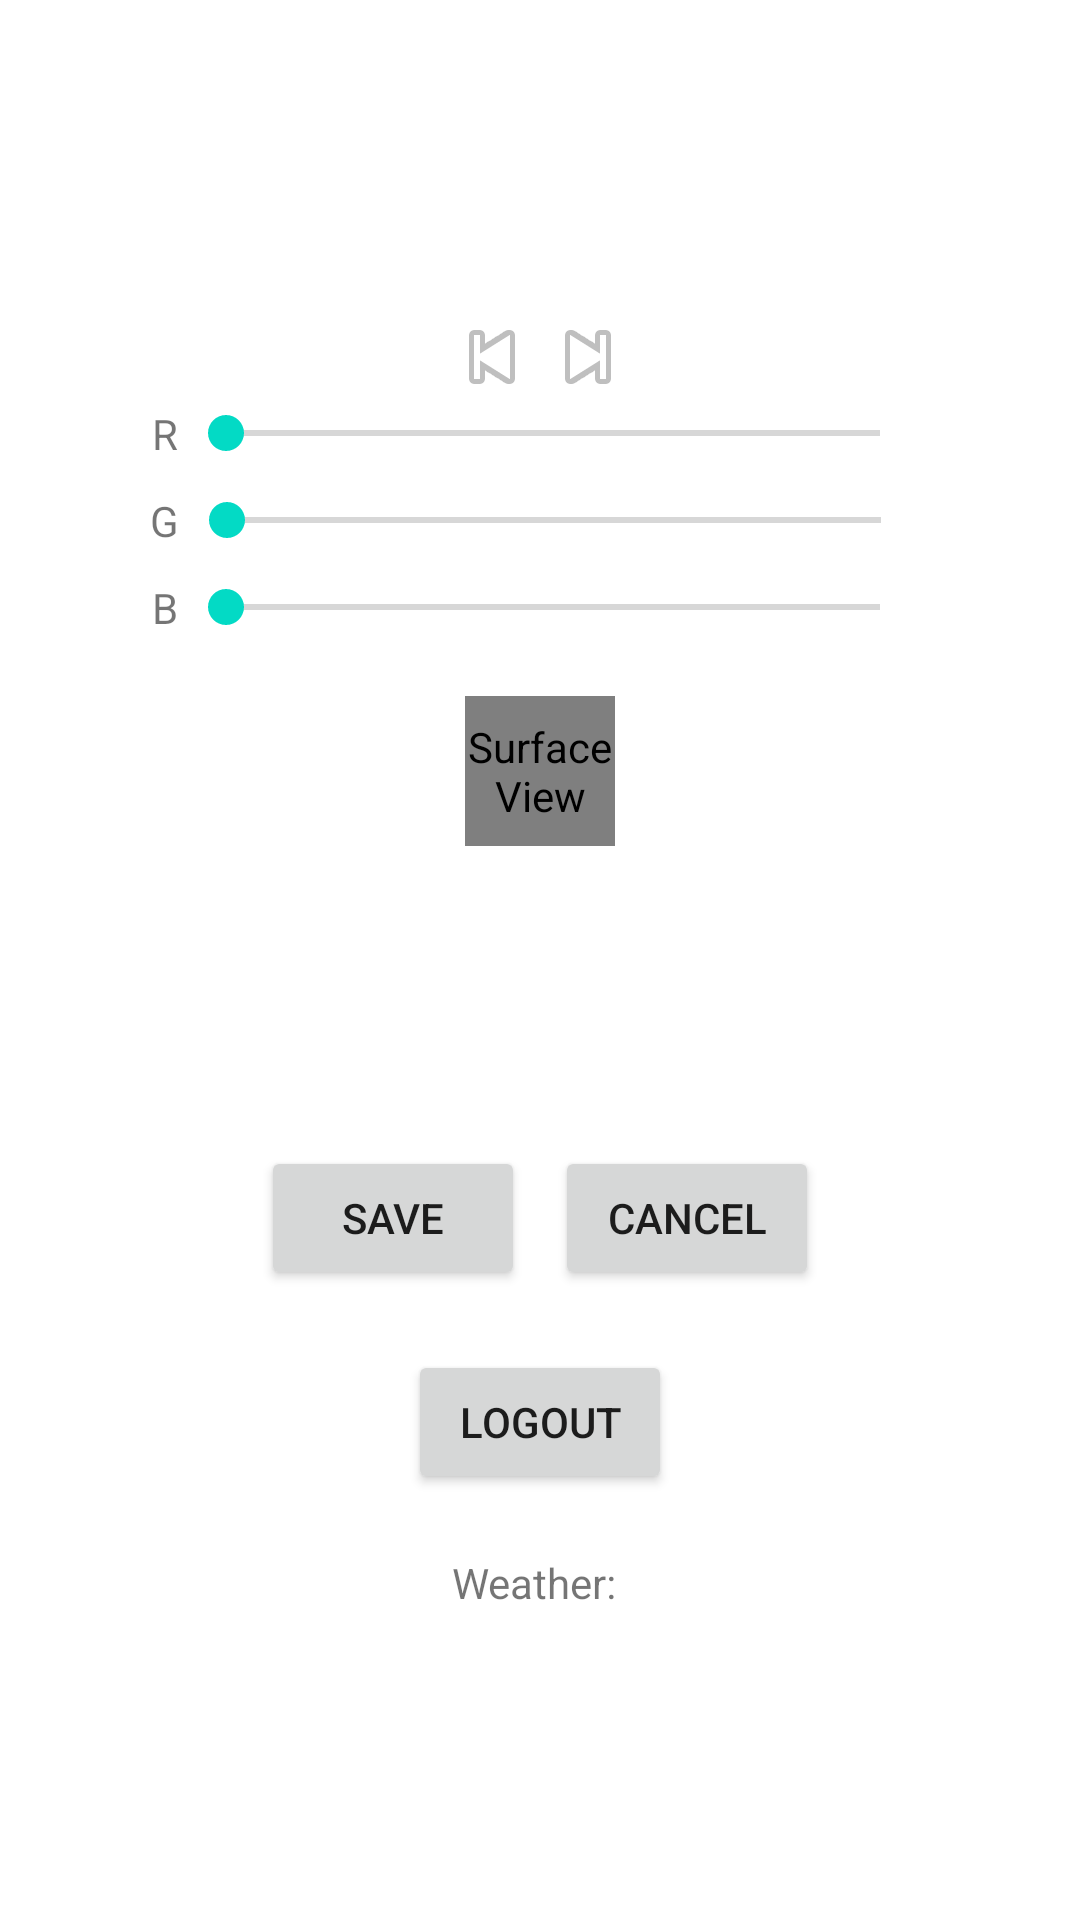

Layout XML and referenced resources for this Android screen:
<!-- AndroidManifest.xml: application theme Theme.CustomClockWidget -->
<!-- res/layout/activity_main.xml -->
<?xml version="1.0" encoding="utf-8"?>
<LinearLayout xmlns:android="http://schemas.android.com/apk/res/android"
    xmlns:app="http://schemas.android.com/apk/res-auto"
    xmlns:tools="http://schemas.android.com/tools"
    android:layout_width="match_parent"
    android:layout_height="match_parent"
    android:gravity="center"
    android:orientation="vertical"
    tools:context=".MainActivity">

    <LinearLayout
        android:layout_width="wrap_content"
        android:layout_height="wrap_content"
        android:gravity="center"
        android:orientation="horizontal">

        <ImageButton
            android:layout_width="wrap_content"
            android:layout_height="wrap_content"
            android:background="@android:drawable/ic_media_previous" />
        <TextView
            android:layout_width="wrap_content"
            android:layout_height="wrap_content"/>

        <ImageButton
            android:layout_width="wrap_content"
            android:layout_height="wrap_content"
            android:background="@android:drawable/ic_media_next" />
    </LinearLayout>
    <LinearLayout
        android:id="@+id/redSeekLayout"
        android:layout_width="wrap_content"
        android:layout_height="wrap_content"
        android:gravity="center"
        android:orientation="horizontal" >
        <TextView
            android:layout_width="wrap_content"
            android:layout_height="wrap_content"
            android:text="R"/>
        <SeekBar
            android:id="@+id/redSeekBar"
            android:max="255"
            android:layout_width="250dp"
            android:layout_height="wrap_content" />
    </LinearLayout>

    <LinearLayout
        android:id="@+id/greenSeekLayout"
        android:layout_width="wrap_content"
        android:layout_height="wrap_content"
        android:gravity="center"
        android:orientation="horizontal"
        android:layout_marginTop="10dp">
        <TextView
            android:layout_width="wrap_content"
            android:layout_height="wrap_content"
            android:text="G"/>
        <SeekBar
            android:id="@+id/greenSeekBar"
            android:max="255"
            android:layout_width="250dp"
            android:layout_height="wrap_content"/>
    </LinearLayout>

    <LinearLayout
        android:id="@+id/blueSeekLayout"
        android:layout_width="wrap_content"
        android:layout_height="wrap_content"
        android:gravity="center"
        android:orientation="horizontal"
        android:layout_marginTop="10dp">
        <TextView
            android:layout_width="wrap_content"
            android:layout_height="wrap_content"
            android:text="B"/>
        <SeekBar
            android:id="@+id/blueSeekBar"
            android:max="255"
            android:layout_width="250dp"
            android:layout_height="wrap_content"/>
    </LinearLayout>
    <SurfaceView
        android:id="@+id/colorview"
        android:layout_width="50dp"
        android:layout_height="50dp"
        android:layout_marginTop="20dp"/>
    <LinearLayout xmlns:android="http://schemas.android.com/apk/res/android"
        android:layout_width="wrap_content"
        android:layout_height="wrap_content"
        android:gravity="center"
        android:orientation="horizontal"
        android:layout_marginTop="100dp">

        <Button
            android:id="@+id/saveButton"
            android:layout_width="wrap_content"
            android:layout_height="wrap_content"
            android:text="Save"
            android:layout_marginRight="10dp"/>

        <Button
            android:id="@+id/cancelButton"
            android:layout_width="wrap_content"
            android:layout_height="wrap_content"
            android:text="Cancel" />
    </LinearLayout>
    <Button
        android:id="@+id/logoutButton"
        android:layout_width="wrap_content"
        android:layout_height="wrap_content"
        android:text="Logout"
        android:layout_marginTop="20dp"/>
    <TextView
        android:id="@+id/WeatherText"
        android:layout_width="wrap_content"
        android:layout_height="wrap_content"
        android:text="Weather: "
        android:layout_marginTop="20dp"/>
</LinearLayout>
<!-- resources referenced by this layout -->
<resources>
  <style name="Theme.CustomClockWidget" parent="Theme.MaterialComponents.DayNight.DarkActionBar">
          
          <item name="colorPrimary">@color/purple_500</item>
          <item name="colorPrimaryVariant">@color/purple_700</item>
          <item name="colorOnPrimary">@color/white</item>
          
          <item name="colorSecondary">@color/teal_200</item>
          <item name="colorSecondaryVariant">@color/teal_700</item>
          <item name="colorOnSecondary">@color/black</item>
          
          <item name="android:statusBarColor">?attr/colorPrimaryVariant</item>
          
      </style>
  <!-- not gathered from this repository: default colours our renderer supplied (Android Studio template values) -->
  <color name="purple_500">#FF6200EE</color>
  <color name="purple_700">#FF3700B3</color>
  <color name="teal_200">#FF03DAC5</color>
  <color name="teal_700">#FF018786</color>
  <color name="black">#FF000000</color>
  <color name="white">#FFFFFFFF</color>
</resources>
